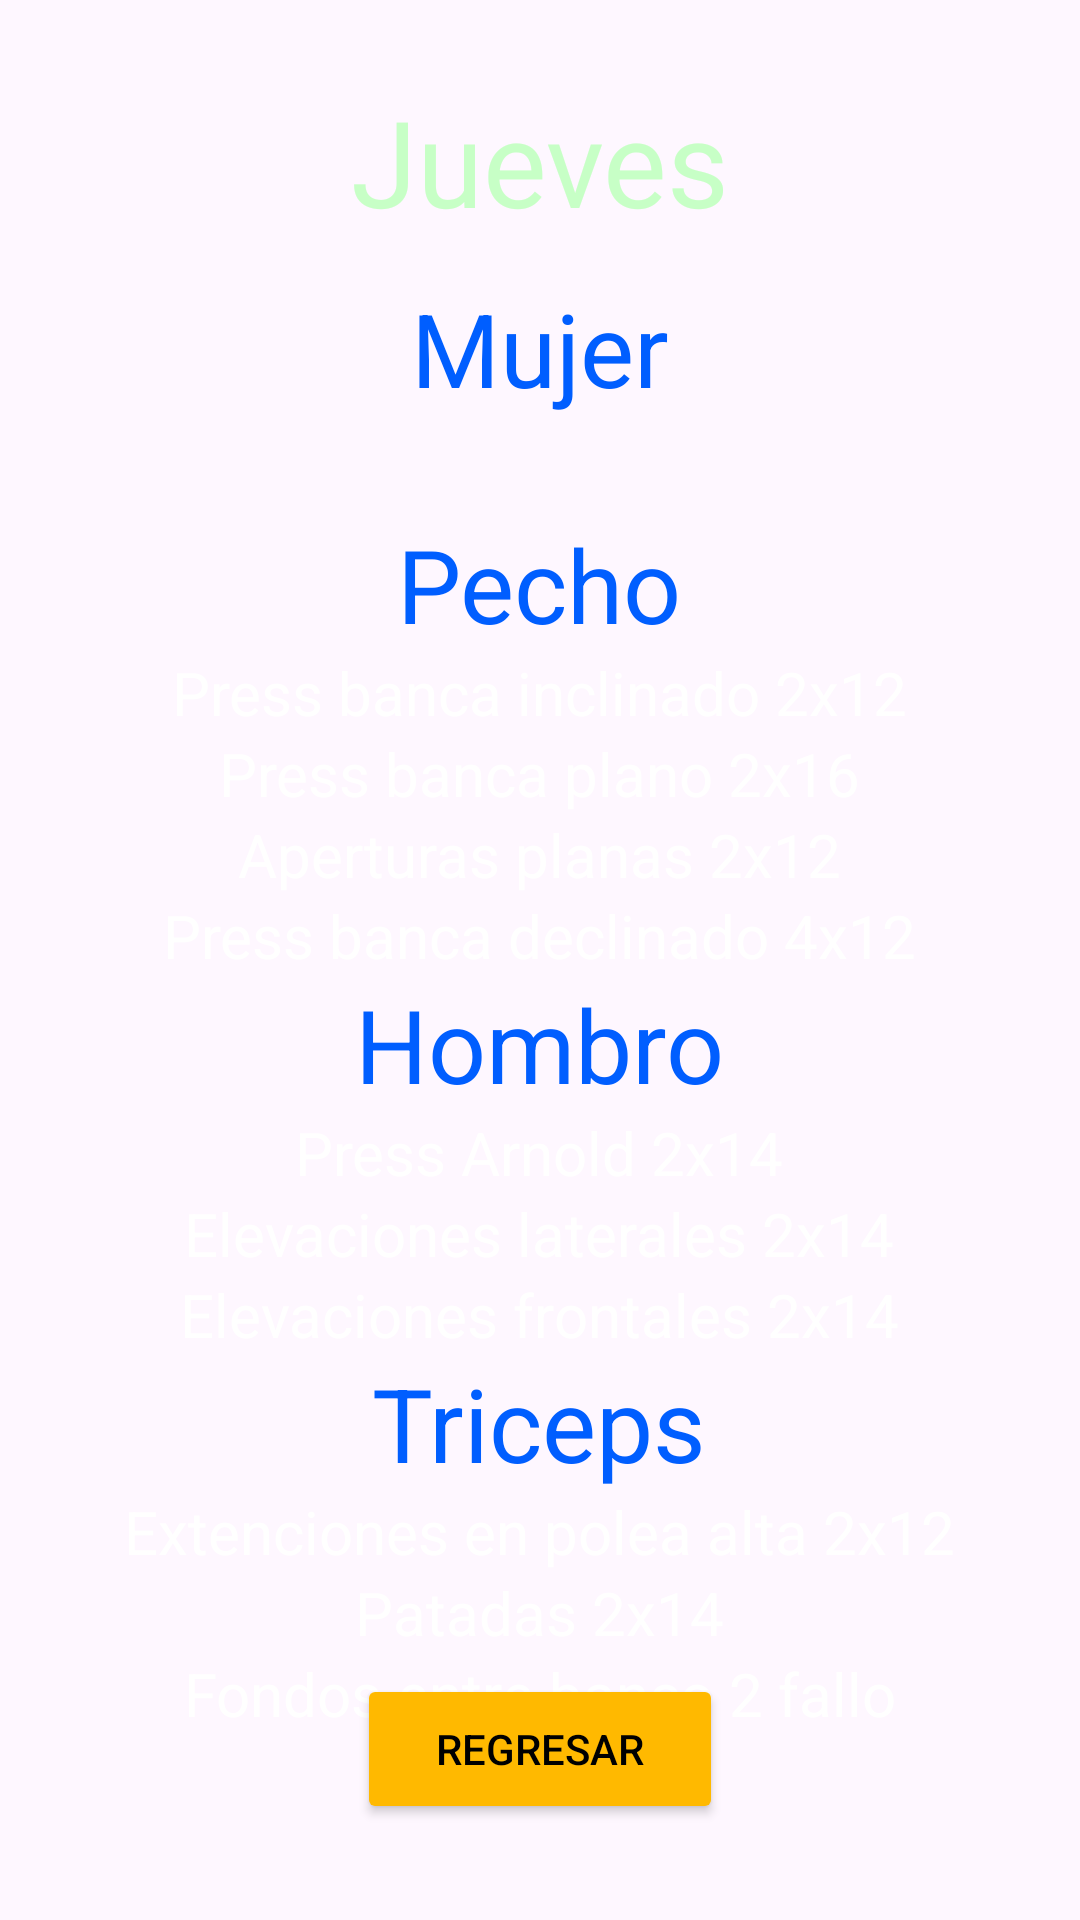

Layout XML and referenced resources for this Android screen:
<!-- AndroidManifest.xml: application theme Theme.Login_Olimpo -->
<!-- res/layout/activity_jueves_m.xml -->
<?xml version="1.0" encoding="utf-8"?>
<androidx.constraintlayout.widget.ConstraintLayout xmlns:android="http://schemas.android.com/apk/res/android"
    xmlns:app="http://schemas.android.com/apk/res-auto"
    xmlns:tools="http://schemas.android.com/tools"
    android:id="@+id/main"
    android:layout_width="match_parent"
    android:layout_height="match_parent"
    android:background="@drawable/rutinass"
    tools:context=".JuevesM">

    <TextView
        android:id="@+id/txtLunes2"
        android:layout_width="wrap_content"
        android:layout_height="wrap_content"
        android:layout_marginTop="27dp"
        android:text="@string/jueves"
        android:textColor="@color/jueves"
        android:textSize="40sp"
        app:layout_constraintEnd_toEndOf="parent"
        app:layout_constraintStart_toStartOf="parent"
        app:layout_constraintTop_toTopOf="parent" />

    <TextView
        android:id="@+id/txtHombres2"
        android:layout_width="wrap_content"
        android:layout_height="wrap_content"
        android:layout_marginTop="13dp"
        android:text="@string/mujer"
        android:textColor="@color/txtjueves"
        android:textSize="34sp"
        app:layout_constraintEnd_toEndOf="parent"
        app:layout_constraintStart_toStartOf="parent"
        app:layout_constraintTop_toBottomOf="@+id/txtLunes2" />

    <LinearLayout
        android:id="@+id/linearLayout"
        android:layout_width="328dp"
        android:layout_height="452dp"
        android:layout_marginBottom="32dp"
        android:orientation="vertical"
        app:layout_constraintBottom_toBottomOf="parent"
        app:layout_constraintEnd_toEndOf="parent"
        app:layout_constraintHorizontal_bias="0.493"
        app:layout_constraintStart_toStartOf="parent"
        app:layout_constraintTop_toBottomOf="@+id/txtHombres2"
        app:layout_constraintVertical_bias="0.192">

        <TextView
            android:id="@+id/Pecho1"
            android:layout_width="match_parent"
            android:layout_height="wrap_content"
            android:layout_marginTop="30dp"
            android:gravity="center"
            android:text="@string/pecho"
            android:textColor="#005EFF"
            android:textSize="34sp" />

        <TextView
            android:id="@+id/textView8"
            android:layout_width="match_parent"
            android:layout_height="wrap_content"
            android:gravity="center"
            android:text="Press banca inclinado 2x12"
            android:textColor="#FFFFFF"
            android:textSize="20sp" />

        <TextView
            android:id="@+id/textView"
            android:layout_width="match_parent"
            android:layout_height="wrap_content"
            android:gravity="center"
            android:text="Press banca plano 2x16"
            android:textColor="#FFFFFF"
            android:textSize="20sp" />

        <TextView
            android:id="@+id/textView6"
            android:layout_width="match_parent"
            android:layout_height="wrap_content"
            android:gravity="center"
            android:text="Aperturas planas 2x12"
            android:textColor="#FFFFFF"
            android:textSize="20sp" />

        <TextView
            android:id="@+id/textView7"
            android:layout_width="match_parent"
            android:layout_height="wrap_content"
            android:gravity="center"
            android:text="Press banca declinado 4x12"
            android:textColor="#FFFFFF"
            android:textSize="20sp" />

        <TextView
            android:id="@+id/textView9"
            android:layout_width="match_parent"
            android:layout_height="wrap_content"
            android:gravity="center"
            android:text="@string/hombros"
            android:textColor="#005EFF"
            android:textSize="34sp" />

        <TextView
            android:id="@+id/textView10"
            android:layout_width="match_parent"
            android:layout_height="wrap_content"
            android:gravity="center"
            android:text="Press Arnold 2x14"
            android:textColor="#FFFFFF"
            android:textSize="20sp" />

        <TextView
            android:id="@+id/textView11"
            android:layout_width="match_parent"
            android:layout_height="wrap_content"
            android:gravity="center"
            android:text="Elevaciones laterales 2x14"
            android:textColor="#FFFFFF"
            android:textSize="20sp" />

        <TextView
            android:id="@+id/textView12"
            android:layout_width="match_parent"
            android:layout_height="wrap_content"
            android:gravity="center"
            android:text="Elevaciones frontales 2x14"
            android:textColor="#FFFFFF"
            android:textSize="20sp" />

        <TextView
            android:id="@+id/textView13"
            android:layout_width="match_parent"
            android:layout_height="wrap_content"
            android:gravity="center"
            android:text="@string/triceps"
            android:textColor="#005EFF"
            android:textSize="34sp" />

        <TextView
            android:id="@+id/textView16"
            android:layout_width="match_parent"
            android:layout_height="wrap_content"
            android:gravity="center"
            android:text="Extenciones en polea alta 2x12"
            android:textColor="#FFFFFF"
            android:textSize="20sp" />

        <TextView
            android:id="@+id/textView17"
            android:layout_width="match_parent"
            android:layout_height="wrap_content"
            android:gravity="center"
            android:text="Patadas 2x14"
            android:textColor="#FFFFFF"
            android:textSize="20sp" />

        <TextView
            android:id="@+id/textView14"
            android:layout_width="match_parent"
            android:layout_height="wrap_content"
            android:gravity="center"
            android:text="Fondos entre banco 2 fallo"
            android:textColor="#FFFFFF"
            android:textSize="20sp" />

    </LinearLayout>

    <Button
        android:id="@+id/MJueves"
        android:layout_width="122dp"
        android:layout_height="50dp"
        android:layout_marginBottom="32dp"
        android:backgroundTint="@color/buton"
        android:text="Regresar"
        android:textColor="@color/black"
        app:layout_constraintBottom_toBottomOf="parent"
        app:layout_constraintEnd_toEndOf="parent"
        app:layout_constraintStart_toStartOf="parent" />
</androidx.constraintlayout.widget.ConstraintLayout>
<!-- resources referenced by this layout -->
<resources>
  <color name="buton">#FFB900</color>
  <color name="jueves">#C7FFC6</color>
  <color name="txtjueves">#005EFF</color>
  <string name="hombros">Hombro</string>
  <string name="jueves">Jueves</string>
  <string name="mujer">Mujer</string>
  <string name="pecho">Pecho</string>
  <string name="triceps">Triceps</string>
  <style name="Theme.Login_Olimpo" parent="Base.Theme.Login_Olimpo" />
  <style name="Base.Theme.Login_Olimpo" parent="Theme.Material3.DayNight.NoActionBar">
          
          
      </style>
  <!-- not gathered from this repository: default colours our renderer supplied (Android Studio template values) -->
  <color name="black">#FF000000</color>
</resources>
